Run: headless pygame with SDL's dummy video driver; simulated clock (each Clock.tick advances the game by its frame time, no real sleeping); random seed 0; keys injected as events and as key.get_pressed() state; mouse plan: one left click at the window centre at the start of phase 2, then a move to the lower-right quarter at the start of phase 3.
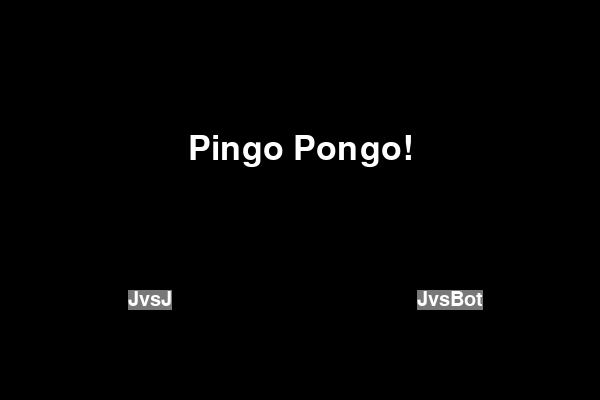
Frame 1 of 4 · flips 1–60 · no input
Frame 2 of 4 · flips 61–180 · clicked the window centre · tapped SPACE, RETURN · held RIGHT (→), D · screen unchanged from frame 1, image omitted
Frame 3 of 4 · flips 181–300 · moved the mouse to the lower-right quarter · held DOWN (↓), S · screen unchanged from frame 2, image omitted
Frame 4 of 4 · flips 301–420 · held LEFT (←), A, UP (↑), W · screen unchanged from frame 3, image omitted

The pygame program that drew these frames:

import pygame, sys
from pygame.locals import *

pygame.init()

Display_Width = 600
Display_Height = 400
Display = pygame.display.set_mode((Display_Width, Display_Height))
Clock = pygame.time.Clock()
linha = pygame.Surface((4, 20))
linha.fill((255, 255, 255))
op = 0
pontos = [0, 0]


def terminate():
    pygame.quit()
    sys.exit()


def checkForQuit():
    for event in pygame.event.get(QUIT):
        terminate()
    for event in pygame.event.get(KEYDOWN):
        if event.key == K_ESCAPE:
            terminate()
        pygame.event.post(event)


def main():
    global op
    start_Screen()
    while True:
        game_loop()
        end_game()


def start_Screen():
    global op, pontos

    pontos = [0, 0]

    pygame.event.clear()

    font = pygame.font.SysFont('calibri', 50)
    font2 = pygame.font.SysFont('calibri', 30)
    texto = font.render('Pingo Pongo!', True, (255, 255, 255))
    texto2 = font2.render('JvsJ', True, (255, 255, 255), (120, 120, 120))
    texto3 = font2.render('JvsBot', True, (255, 255, 255), (120, 120, 120))
    centro = texto.get_rect()
    centro2 = texto2.get_rect()
    centro3 = texto3.get_rect()
    centro.center = (Display_Width // 2, Display_Height // 2 - 50)
    centro2.center = (150, Display_Height - 100)
    centro3.center = (Display_Width - 150, Display_Height - 100)
    while True:

        checkForQuit()

        mousePos = pygame.mouse.get_pos()

        for event in pygame.event.get():
            if centro2[0] < mousePos[0] < centro2[0] + centro2[2]:
                if centro2[1] < mousePos[1] < centro2[1] + centro2[3]:
                    if event.type == MOUSEBUTTONUP:
                        op = 1
                        return
            if centro3[0] < mousePos[0] < centro3[0] + centro3[2]:
                if centro3[1] < mousePos[1] < centro3[1] + centro3[3]:
                    if event.type == MOUSEBUTTONUP:
                        op = 2
                        return

        Display.fill((0, 0, 0))

        Display.blit(texto, centro)
        Display.blit(texto2, centro2)
        Display.blit(texto3, centro3)

        pygame.display.update()
        Clock.tick(30)


def game_loop():
    global op, pontos
    pygame.event.clear()

    corBola = (255, 255, 255)

    tamanhox = 10
    tamanhoy = 80

    jogador1 = pygame.Surface((tamanhox, tamanhoy))
    jogador1.fill((255, 255, 255))

    jogador2 = pygame.Surface((tamanhox, tamanhoy))
    jogador2.fill((255, 255, 255))

    px1 = 5
    py1 = Display_Height // 2 - tamanhoy // 2
    px2 = Display_Width - tamanhox - 5
    py2 = Display_Height // 2 - tamanhoy // 2

    movimentoy1 = 0
    movimentoy2 = 0
    velocidade = 6

    tamanhoB = 10

    movimentoBolax = -10
    movimentoBolay = 0
    velocidadeB = 10

    bolax = Display_Width // 2
    bolay = Display_Height // 2

    while True:
        checkForQuit()

        py1 += movimentoy1
        py2 += movimentoy2
        bolax += movimentoBolax
        bolay += movimentoBolay

        for event in pygame.event.get():
            if event.type == KEYDOWN:
                if event.key == K_w:
                    movimentoy1 = -velocidade
                if event.key == K_s:
                    movimentoy1 = velocidade
                if op == 1:
                    if event.key == K_UP:
                        movimentoy2 = -velocidade
                    if event.key == K_DOWN:
                        movimentoy2 = velocidade

            if event.type == KEYUP:
                if event.key == K_w and movimentoy1 == -velocidade or \
                        event.key == K_s and movimentoy1 == velocidade:
                    movimentoy1 = 0
                if event.key == K_UP and movimentoy2 == -velocidade or \
                        event.key == K_DOWN and movimentoy2 == velocidade:
                    movimentoy2 = 0

        if op == 2:
            if bolax > 200:
                if bolay < py2 + tamanhoy // 2 - 15:
                    movimentoy2 = -velocidade
                if bolay > py2 + tamanhoy // 2 + 15:
                    movimentoy2 = velocidade
            else:
                movimentoy2 = 0

        if bolax - tamanhoB < px1 + tamanhox or bolax + tamanhoB > px2:
            if bolax < Display_Width // 2:
                if bolay - tamanhoB < py1 + tamanhoy and bolay + tamanhoB > py1:
                    if movimentoy1 == velocidade:
                        movimentoBolax = velocidadeB + 2
                        movimentoBolay = 6
                        corBola = (255, 200, 200)
                    elif movimentoy1 == -velocidade:
                        movimentoBolax = velocidadeB + 2
                        movimentoBolay = -6
                        corBola = (255, 200, 200)
                    else:
                        corBola = (255, 255, 255)
                        movimentoBolax = velocidadeB
                        if movimentoBolay > 0:
                            movimentoBolay = 5
                        elif movimentoBolay < 0:
                            movimentoBolay = -5

            if bolax > Display_Width // 2:
                if bolay - tamanhoB < py2 + tamanhoy and bolay + tamanhoB > py2:
                    if movimentoy2 < 0:
                        movimentoBolax = -velocidadeB - 2
                        movimentoBolay = -6
                        corBola = (255, 200, 200)
                    elif movimentoy2 > 0:
                        movimentoBolax = -velocidadeB - 2
                        movimentoBolay = 6
                        corBola = (255, 200, 200)
                    else:
                        corBola = (255, 255, 255)
                        movimentoBolax = -velocidadeB
                        if movimentoBolay > 0:
                            movimentoBolay = 5
                        elif movimentoBolay < 0:
                            movimentoBolay = -5

        if bolax < 0:
            pontos[1] += 1
            game_loop()
        if bolax > Display_Width:
            pontos[0] += 1
            game_loop()
        if pontos[0] == 5 or pontos[1] == 5:
            return

        if bolay + tamanhoB > Display_Height or bolay - tamanhoB < 0:
            movimentoBolay *= -1

        if py1 < 0:
            py1 = 0
        if py1 + tamanhoy > Display_Height:
            py1 = Display_Height - tamanhoy
        if py2 < 0:
            py2 = 0
        if py2 + tamanhoy > Display_Height:
            py2 = Display_Height - tamanhoy

        Display.fill((0, 0, 0))

        py = -2
        for c in range(0, 14):
            px = Display_Width // 2 - 2
            Display.blit(linha, (px, py))
            py += 35

        Display.blit(jogador1, (px1, py1))
        Display.blit(jogador2, (px2, py2))

        Display.blit(pygame.font.SysFont('calibri', 30).render(f'{pontos[0]}', True, (255, 255, 255)),
                     (Display_Width // 2 // 2, 20))
        Display.blit(pygame.font.SysFont('calibri', 30).render(f'{pontos[1]}', True, (255, 255, 255)),
                     (Display_Width // 2 + Display_Width // 4, 20))

        pygame.draw.circle(Display, corBola, (bolax, bolay), tamanhoB, 0)

        pygame.display.update()

        Clock.tick(60)


def end_game():
    font = pygame.font.SysFont('ok', 50)
    texto1 = font.render('O jogador 1 Ganhou!' if pontos[0] == 5 else 'O jogador 2 Ganhou!', True, (255, 255, 255))
    texto2 = font.render('O jogador Ganhou!' if pontos[0] == 5 else 'O Bot Ganhou!', True, (255, 255, 255))
    centro = texto1.get_rect()
    centro2 = texto2.get_rect()
    centro.center = (Display_Width // 2, Display_Height // 2)
    centro2.center = (Display_Width // 2, Display_Height // 2)
    while True:
        checkForQuit()

        for event in pygame.event.get(MOUSEBUTTONUP):
            main()

        Display.fill((0, 0, 0))

        if op == 1:
            Display.blit(texto1, centro)
        else:
            Display.blit(texto2, centro2)

        pygame.display.update()


if __name__ == '__main__':
    main()
